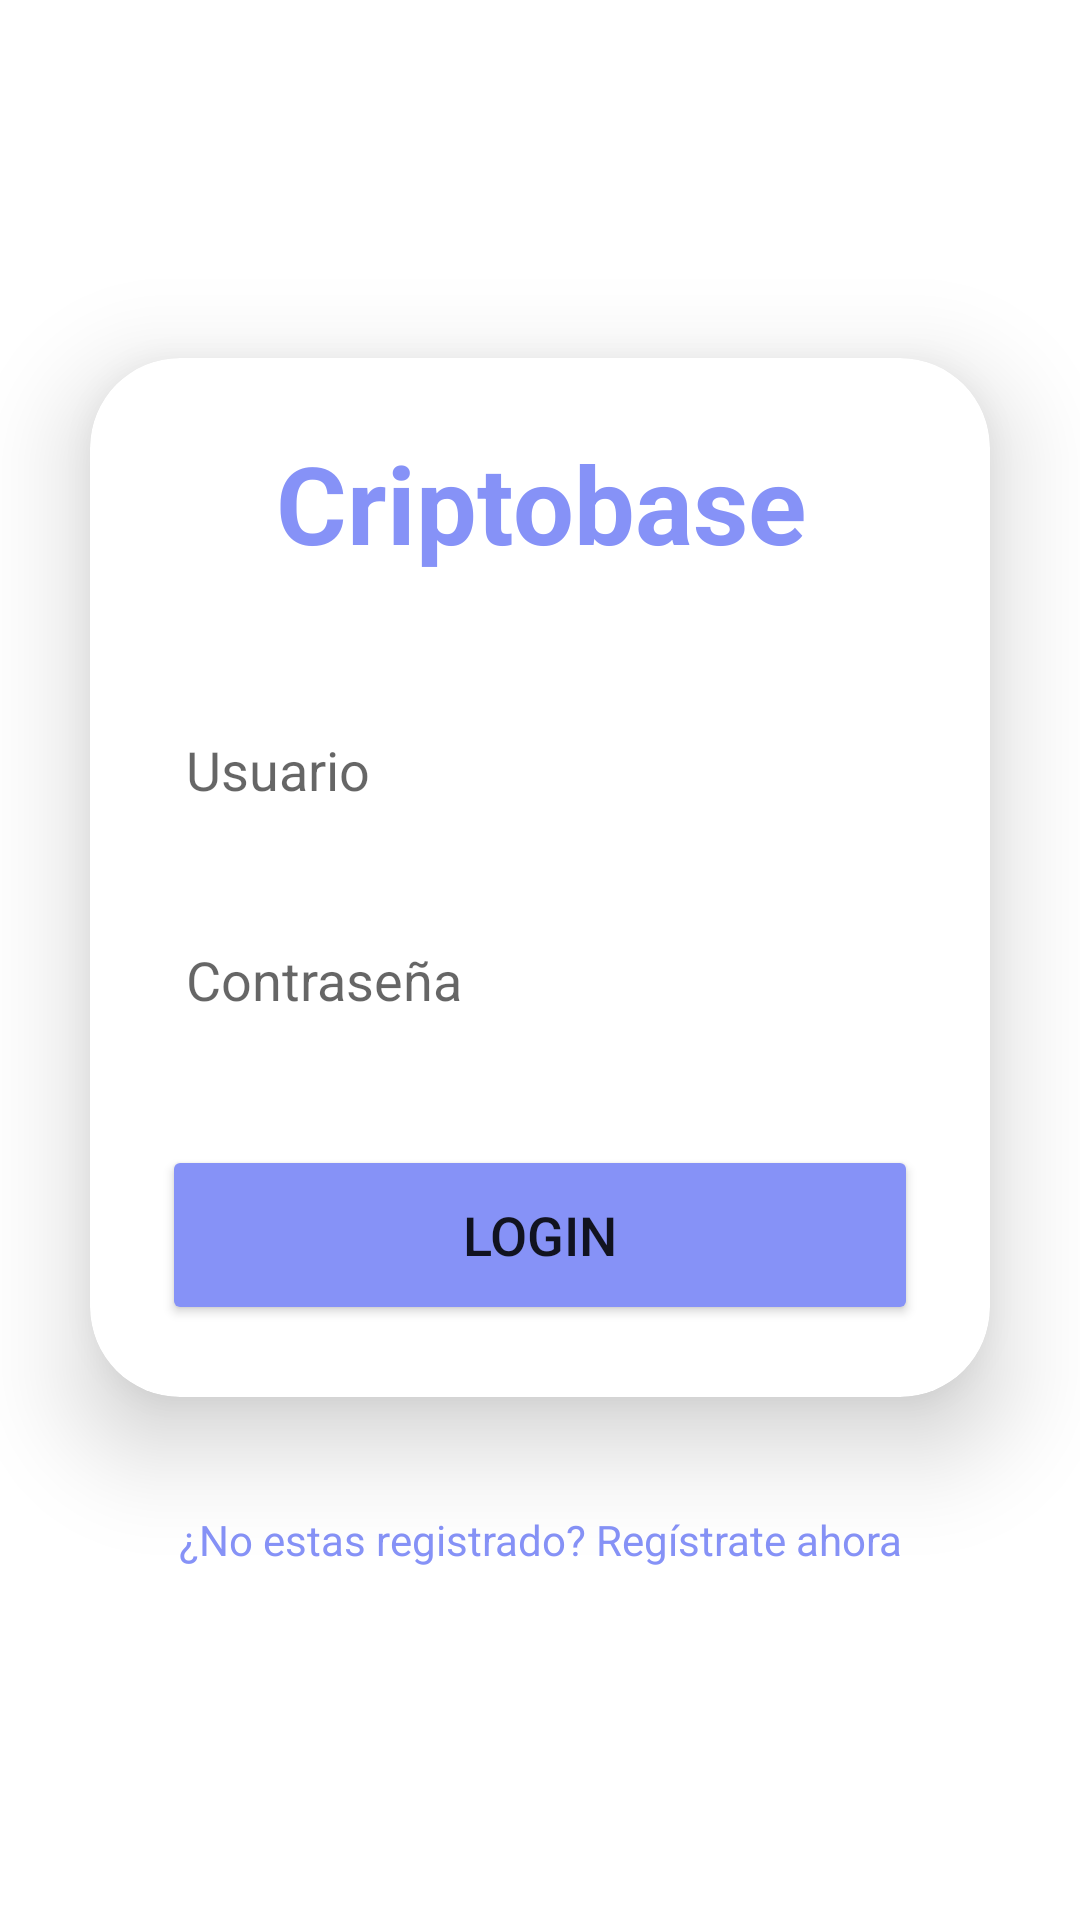

Write the Android layout XML for this screen, with the resource values it uses.
<!-- AndroidManifest.xml: application theme Theme.CriptobaseWebService -->
<!-- res/layout/activity_main.xml -->
<?xml version="1.0" encoding="utf-8"?>
<LinearLayout
    xmlns:android="http://schemas.android.com/apk/res/android"
    xmlns:app="http://schemas.android.com/apk/res-auto"
    xmlns:tools="http://schemas.android.com/tools"
    android:layout_width="match_parent"
    android:layout_height="match_parent"
    android:orientation="vertical"
    android:gravity="center"
    tools:context=".vista.MainActivity">

    <androidx.cardview.widget.CardView
        android:layout_width="match_parent"
        android:layout_height="wrap_content"
        android:layout_margin="30dp"
        app:cardCornerRadius="30dp"
        app:cardElevation="20dp"
        android:background="@drawable/custom_edittext">

        <LinearLayout
            android:layout_width="match_parent"
            android:layout_height="wrap_content"
            android:orientation="vertical"
            android:layout_gravity="center_horizontal"
            android:padding="24dp">


            <TextView
                android:layout_width="match_parent"
                android:layout_height="wrap_content"
                android:text="Criptobase"
                android:id="@+id/loginText"
                android:textSize="36sp"
                android:textAlignment="center"
                android:textStyle="bold"
                android:textColor="@color/purple"/>

            <EditText
                android:layout_width="match_parent"
                android:layout_height="50dp"
                android:id="@+id/username"
                android:background="@drawable/custom_edittext"
                android:drawablePadding="8dp"
                android:hint="Usuario"
                android:padding="8dp"
                android:textColor="@color/black"
                android:textColorHighlight="@color/cardview_dark_background"
                android:layout_marginTop="40dp"/>

            <EditText
                android:layout_width="match_parent"
                android:layout_height="50dp"
                android:id="@+id/password"
                android:background="@drawable/custom_edittext"
                android:drawablePadding="8dp"
                android:hint="Contraseña"
                android:padding="8dp"
                android:inputType="textPassword"
                android:textColor="@color/black"
                android:textColorHighlight="@color/cardview_dark_background"
                android:layout_marginTop="20dp"/>

            <Button
                android:id="@+id/loginButton"
                android:layout_width="match_parent"
                android:layout_height="60dp"
                android:layout_marginTop="30dp"
                android:backgroundTint="@color/purple"
                android:onClick="logear"
                android:text="Login"
                android:textSize="18sp"
                app:cornerRadius="20dp" />

        </LinearLayout>

    </androidx.cardview.widget.CardView>

    <TextView
        android:id="@+id/signupText"
        android:layout_width="wrap_content"
        android:layout_height="wrap_content"
        android:layout_marginBottom="20dp"
        android:onClick="registrar"
        android:padding="8dp"
        android:text="¿No estas registrado? Regístrate ahora"
        android:textAlignment="center"
        android:textColor="@color/purple"
        android:textSize="14sp" />

</LinearLayout>
<!-- resources referenced by this layout -->
<resources>
  <color name="black">#FF000000</color>
  <color name="purple">#8692f7</color>
  <style name="Theme.CriptobaseWebService" parent="Theme.MaterialComponents.DayNight.NoActionBar">
          
          <item name="colorPrimary">@color/purple_500</item>
          <item name="colorPrimaryVariant">@color/purple_700</item>
          <item name="colorOnPrimary">@color/white</item>
          
          <item name="colorSecondary">@color/teal_200</item>
          <item name="colorSecondaryVariant">@color/teal_700</item>
          <item name="colorOnSecondary">@color/black</item>
          
          <item name="android:statusBarColor">?attr/colorPrimaryVariant</item>
          
      </style>
  <color name="purple_500">#FF6200EE</color>
  <color name="purple_700">#FF3700B3</color>
  <color name="white">#FFFFFFFF</color>
  <color name="teal_200">#FF03DAC5</color>
  <color name="teal_700">#FF018786</color>
</resources>
